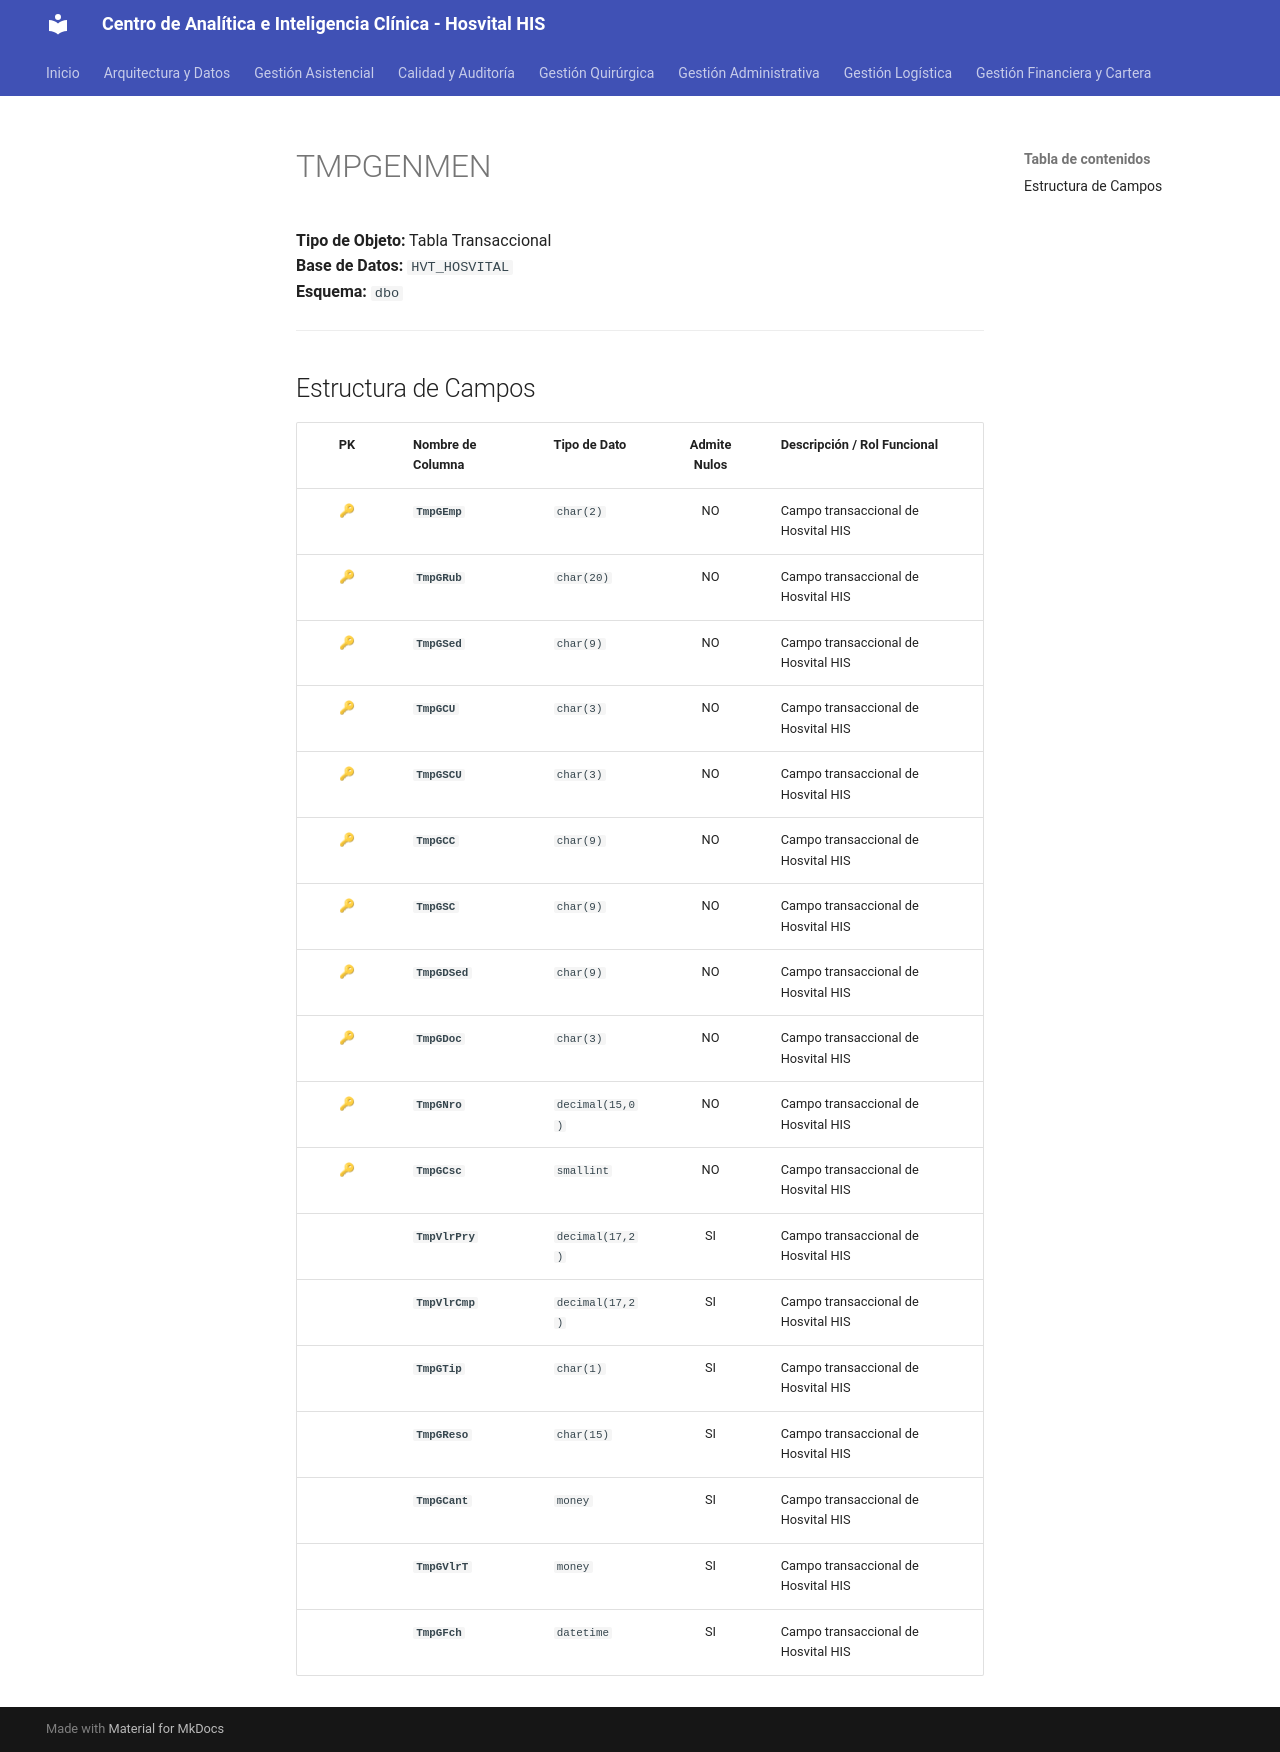

repository: SoporteSaludtech/superset-docs · page: diccionario-general/TMPGENMEN/index.html · generator: mkdocs

# TMPGENMEN

**Tipo de Objeto:** Tabla Transaccional  
**Base de Datos:** `HVT_HOSVITAL`  
**Esquema:** `dbo`

---

## Estructura de Campos

| PK | Nombre de Columna | Tipo de Dato | Admite Nulos | Descripción / Rol Funcional |
| :-: | :--- | :--- | :-: | :--- |
| 🔑 | **`TmpGEmp`** | `char(2)` | NO | Campo transaccional de Hosvital HIS |
| 🔑 | **`TmpGRub`** | `char(20)` | NO | Campo transaccional de Hosvital HIS |
| 🔑 | **`TmpGSed`** | `char(9)` | NO | Campo transaccional de Hosvital HIS |
| 🔑 | **`TmpGCU`** | `char(3)` | NO | Campo transaccional de Hosvital HIS |
| 🔑 | **`TmpGSCU`** | `char(3)` | NO | Campo transaccional de Hosvital HIS |
| 🔑 | **`TmpGCC`** | `char(9)` | NO | Campo transaccional de Hosvital HIS |
| 🔑 | **`TmpGSC`** | `char(9)` | NO | Campo transaccional de Hosvital HIS |
| 🔑 | **`TmpGDSed`** | `char(9)` | NO | Campo transaccional de Hosvital HIS |
| 🔑 | **`TmpGDoc`** | `char(3)` | NO | Campo transaccional de Hosvital HIS |
| 🔑 | **`TmpGNro`** | `decimal(15,0)` | NO | Campo transaccional de Hosvital HIS |
| 🔑 | **`TmpGCsc`** | `smallint` | NO | Campo transaccional de Hosvital HIS |
|  | **`TmpVlrPry`** | `decimal(17,2)` | SI | Campo transaccional de Hosvital HIS |
|  | **`TmpVlrCmp`** | `decimal(17,2)` | SI | Campo transaccional de Hosvital HIS |
|  | **`TmpGTip`** | `char(1)` | SI | Campo transaccional de Hosvital HIS |
|  | **`TmpGReso`** | `char(15)` | SI | Campo transaccional de Hosvital HIS |
|  | **`TmpGCant`** | `money` | SI | Campo transaccional de Hosvital HIS |
|  | **`TmpGVlrT`** | `money` | SI | Campo transaccional de Hosvital HIS |
|  | **`TmpGFch`** | `datetime` | SI | Campo transaccional de Hosvital HIS |
